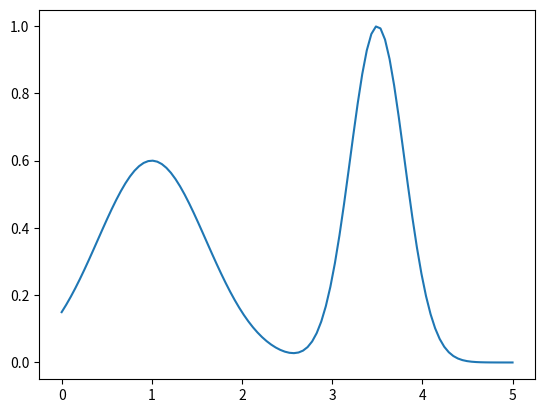

Write Python code to recreate this figure.
import numpy as np 
import matplotlib.pyplot as plt

class GPBandit:
    def __init__(self, n_points = 100, noise_std=0.1, seed=0):
        
        ## Setting the seed values
        self.rng = np.random.default_rng(seed)
        np.random.seed(0)
        np.set_printoptions(precision=3)
        

        ## Making then inputs and the hiddden function
        self.X = np.linspace(0,5, n_points)
        self.noise_std = noise_std
        self.n = n_points


        ## just making the hidden function sum of two nice guassains
        tall  = 1.0 * np.exp(-(self.X - 3.5)**2 / (2 * 0.3**2))
        short = 0.6 * np.exp(-(self.X - 1.0)**2 / (2 * 0.6**2))
        self.f_values = tall + short

        self.f_star = np.max(self.f_values) ## The best value we got

    
    
    def generate_reward(self, i):
        noise = self.rng.normal(0,self.noise_std)
        reward = self.f_values[i] + noise
        return reward

if __name__ == "__main__":
    bandit = GPBandit()
    plt.plot(bandit.X, bandit.f_values)
    plt.show()
